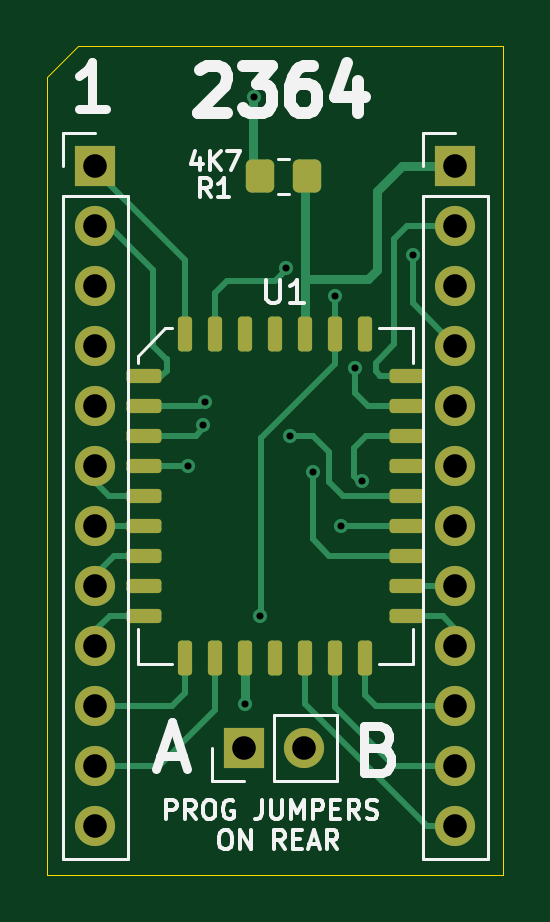
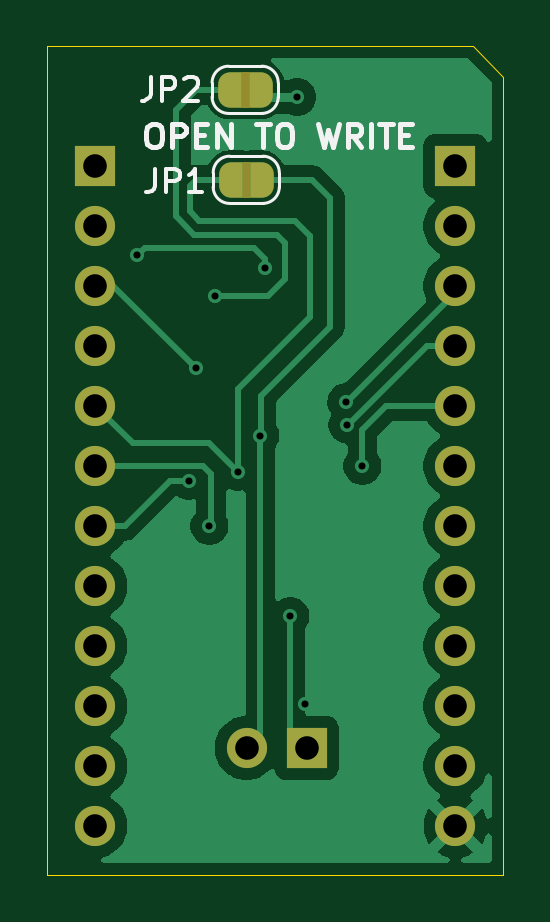
Circuit board: 9 layer files. Board 19.3 x 35.1 mm.
- bottom_copper: 2364replacement-B_Cu.gbr (35806 bytes)
- bottom_mask: 2364replacement-B_Mask.gbr (2939 bytes)
- bottom_silk: 2364replacement-B_Silkscreen.gbr (7775 bytes)
- outline: 2364replacement-Edge_Cuts.gbr (770 bytes)
- top_copper: 2364replacement-F_Cu.gbr (11685 bytes)
- top_mask: 2364replacement-F_Mask.gbr (3141 bytes)
- top_silk: 2364replacement-F_Silkscreen.gbr (16803 bytes)
- drill: 2364replacement-NPTH.drl (281 bytes)
- drill: 2364replacement-PTH.drl (1049 bytes)

=== bottom_copper: 2364replacement-B_Cu.gbr (35806 bytes, source omitted) ===
=== bottom_mask: 2364replacement-B_Mask.gbr ===
%TF.GenerationSoftware,KiCad,Pcbnew,9.0.4*%
%TF.CreationDate,2025-11-22T21:52:34+13:00*%
%TF.ProjectId,2364replacement,32333634-7265-4706-9c61-63656d656e74,rev?*%
%TF.SameCoordinates,Original*%
%TF.FileFunction,Soldermask,Bot*%
%TF.FilePolarity,Negative*%
%FSLAX46Y46*%
G04 Gerber Fmt 4.6, Leading zero omitted, Abs format (unit mm)*
G04 Created by KiCad (PCBNEW 9.0.4) date 2025-11-22 21:52:34*
%MOMM*%
%LPD*%
G01*
G04 APERTURE LIST*
G04 Aperture macros list*
%AMFreePoly0*
4,1,23,0.500000,-0.750000,0.000000,-0.750000,0.000000,-0.745722,-0.065263,-0.745722,-0.191342,-0.711940,-0.304381,-0.646677,-0.396677,-0.554381,-0.461940,-0.441342,-0.495722,-0.315263,-0.495722,-0.250000,-0.500000,-0.250000,-0.500000,0.250000,-0.495722,0.250000,-0.495722,0.315263,-0.461940,0.441342,-0.396677,0.554381,-0.304381,0.646677,-0.191342,0.711940,-0.065263,0.745722,0.000000,0.745722,
0.000000,0.750000,0.500000,0.750000,0.500000,-0.750000,0.500000,-0.750000,$1*%
%AMFreePoly1*
4,1,23,0.000000,0.745722,0.065263,0.745722,0.191342,0.711940,0.304381,0.646677,0.396677,0.554381,0.461940,0.441342,0.495722,0.315263,0.495722,0.250000,0.500000,0.250000,0.500000,-0.250000,0.495722,-0.250000,0.495722,-0.315263,0.461940,-0.441342,0.396677,-0.554381,0.304381,-0.646677,0.191342,-0.711940,0.065263,-0.745722,0.000000,-0.745722,0.000000,-0.750000,-0.500000,-0.750000,
-0.500000,0.750000,0.000000,0.750000,0.000000,0.745722,0.000000,0.745722,$1*%
G04 Aperture macros list end*
%ADD10FreePoly0,0.000000*%
%ADD11FreePoly1,0.000000*%
%ADD12FreePoly0,180.000000*%
%ADD13FreePoly1,180.000000*%
%ADD14R,1.700000X1.700000*%
%ADD15C,1.700000*%
G04 APERTURE END LIST*
%TO.C,JP2*%
G36*
X123050400Y-73724200D02*
G01*
X123350400Y-73724200D01*
X123350400Y-72224200D01*
X123050400Y-72224200D01*
X123050400Y-73724200D01*
G37*
%TO.C,JP1*%
G36*
X123304200Y-76034200D02*
G01*
X123004200Y-76034200D01*
X123004200Y-77534200D01*
X123304200Y-77534200D01*
X123304200Y-76034200D01*
G37*
%TD*%
D10*
%TO.C,JP2*%
X122550400Y-72974200D03*
D11*
X123850400Y-72974200D03*
%TD*%
D12*
%TO.C,JP1*%
X123804200Y-76784200D03*
D13*
X122504200Y-76784200D03*
%TD*%
D14*
%TO.C,J3*%
X114300000Y-76200000D03*
D15*
X114300000Y-78740000D03*
X114300000Y-81280000D03*
X114300000Y-83820000D03*
X114300000Y-86360000D03*
X114300000Y-88900000D03*
X114300000Y-91440000D03*
X114300000Y-93980000D03*
X114300000Y-96520000D03*
X114300000Y-99060000D03*
X114300000Y-101600000D03*
X114300000Y-104140000D03*
%TD*%
D14*
%TO.C,J1*%
X120599200Y-100838000D03*
D15*
X123139200Y-100838000D03*
%TD*%
D14*
%TO.C,J2*%
X129540000Y-76200000D03*
D15*
X129540000Y-78740000D03*
X129540000Y-81280000D03*
X129540000Y-83820000D03*
X129540000Y-86360000D03*
X129540000Y-88900000D03*
X129540000Y-91440000D03*
X129540000Y-93980000D03*
X129540000Y-96520000D03*
X129540000Y-99060000D03*
X129540000Y-101600000D03*
X129540000Y-104140000D03*
%TD*%
M02*

=== bottom_silk: 2364replacement-B_Silkscreen.gbr (7775 bytes, source omitted) ===
=== outline: 2364replacement-Edge_Cuts.gbr ===
%TF.GenerationSoftware,KiCad,Pcbnew,9.0.4*%
%TF.CreationDate,2025-11-22T21:52:34+13:00*%
%TF.ProjectId,2364replacement,32333634-7265-4706-9c61-63656d656e74,rev?*%
%TF.SameCoordinates,Original*%
%TF.FileFunction,Profile,NP*%
%FSLAX46Y46*%
G04 Gerber Fmt 4.6, Leading zero omitted, Abs format (unit mm)*
G04 Created by KiCad (PCBNEW 9.0.4) date 2025-11-22 21:52:34*
%MOMM*%
%LPD*%
G01*
G04 APERTURE LIST*
%TA.AperFunction,Profile*%
%ADD10C,0.050000*%
%TD*%
G04 APERTURE END LIST*
D10*
X113563400Y-71120000D02*
X112268000Y-72415400D01*
X113563400Y-71120000D02*
X131572000Y-71120000D01*
X112268000Y-72415400D02*
X112268000Y-106197400D01*
X131572000Y-71120000D02*
X131572000Y-106197400D01*
X131572000Y-106197400D02*
X112268000Y-106197400D01*
M02*

=== top_copper: 2364replacement-F_Cu.gbr (11685 bytes, source omitted) ===
=== top_mask: 2364replacement-F_Mask.gbr (3141 bytes, source withheld) ===
=== top_silk: 2364replacement-F_Silkscreen.gbr (16803 bytes, source omitted) ===
=== drill: 2364replacement-NPTH.drl ===
M48
; DRILL file {KiCad 9.0.4} date 2025-11-22T21:52:37+1300
; FORMAT={-:-/ absolute / metric / decimal}
; #@! TF.CreationDate,2025-11-22T21:52:37+13:00
; #@! TF.GenerationSoftware,Kicad,Pcbnew,9.0.4
; #@! TF.FileFunction,NonPlated,1,2,NPTH
FMAT,2
METRIC
%
G90
G05
M30

=== drill: 2364replacement-PTH.drl ===
M48
; DRILL file {KiCad 9.0.4} date 2025-11-22T21:52:37+1300
; FORMAT={-:-/ absolute / metric / decimal}
; #@! TF.CreationDate,2025-11-22T21:52:37+13:00
; #@! TF.GenerationSoftware,Kicad,Pcbnew,9.0.4
; #@! TF.FileFunction,Plated,1,2,PTH
FMAT,2
METRIC
; #@! TA.AperFunction,Plated,PTH,ViaDrill
T1C0.300
; #@! TA.AperFunction,Plated,PTH,ComponentDrill
T2C1.000
%
G90
G05
T1
X118.237Y-88.9
X118.872Y-87.147
X118.923Y-86.182
X120.65Y-98.984
X121.006Y-73.279
X121.285Y-95.25
X122.377Y-80.518
X122.555Y-87.61
X123.495Y-89.154
X124.46Y-81.701
X124.714Y-91.44
X125.298Y-84.76
X125.578Y-89.525
X127.762Y-79.985
T2
X114.3Y-76.2
X114.3Y-78.74
X114.3Y-81.28
X114.3Y-83.82
X114.3Y-86.36
X114.3Y-88.9
X114.3Y-91.44
X114.3Y-93.98
X114.3Y-96.52
X114.3Y-99.06
X114.3Y-101.6
X114.3Y-104.14
X120.599Y-100.838
X123.139Y-100.838
X129.54Y-76.2
X129.54Y-78.74
X129.54Y-81.28
X129.54Y-83.82
X129.54Y-86.36
X129.54Y-88.9
X129.54Y-91.44
X129.54Y-93.98
X129.54Y-96.52
X129.54Y-99.06
X129.54Y-101.6
X129.54Y-104.14
M30
